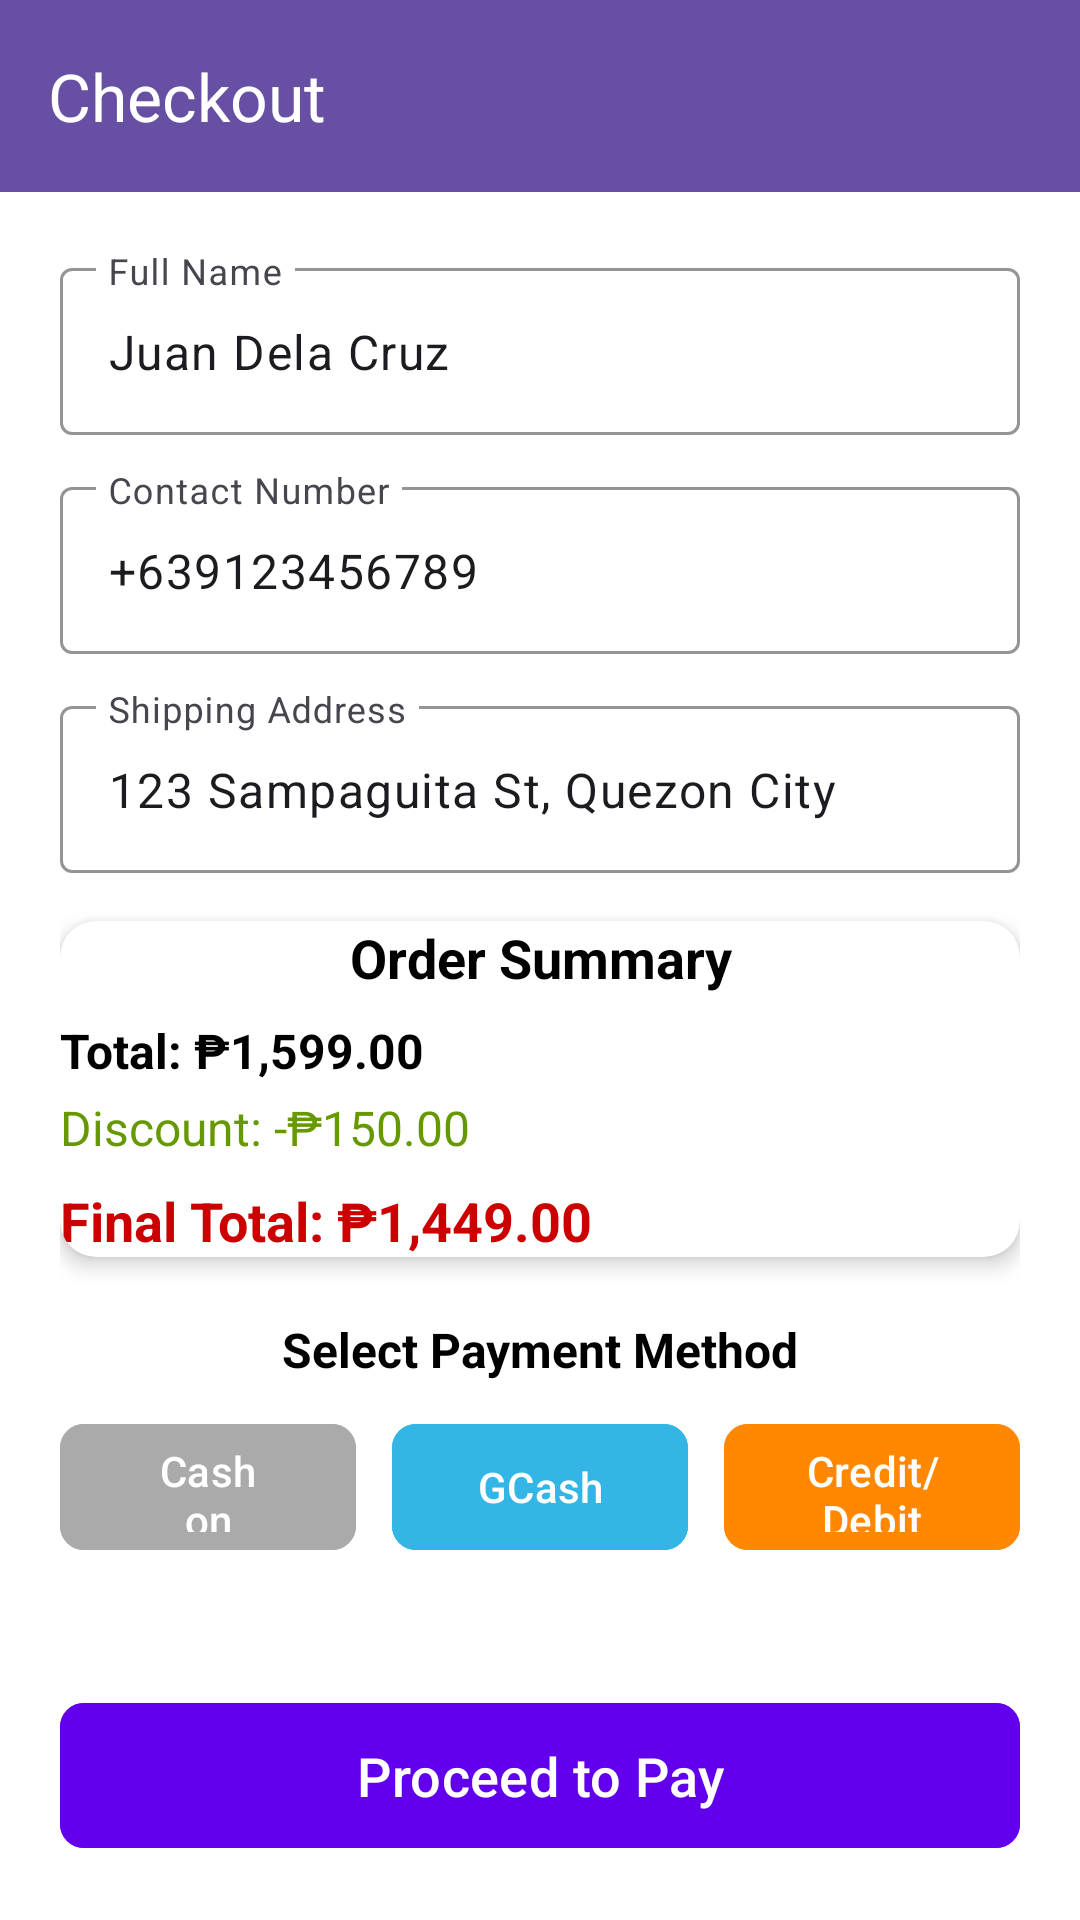

Layout XML and referenced resources for this Android screen:
<!-- AndroidManifest.xml: application theme Theme.Birkenstock -->
<!-- res/layout/activity_payment.xml -->
<?xml version="1.0" encoding="utf-8"?>
<androidx.constraintlayout.widget.ConstraintLayout xmlns:android="http://schemas.android.com/apk/res/android"
    xmlns:app="http://schemas.android.com/apk/res-auto"
    xmlns:tools="http://schemas.android.com/tools"
    android:layout_width="match_parent"
    android:layout_height="match_parent"
    tools:context=".PaymentActivity"
    android:background="@android:color/white">

    
    <androidx.appcompat.widget.Toolbar
        android:id="@+id/toolbar"
        android:layout_width="match_parent"
        android:layout_height="?attr/actionBarSize"
        android:background="?attr/colorPrimary"
        android:theme="@style/ThemeOverlay.AppCompat.Dark.ActionBar"
        app:title="Checkout"
        app:titleTextColor="@android:color/white"
        app:layout_constraintTop_toTopOf="parent" />

    
    <ScrollView
        android:layout_width="match_parent"
        android:layout_height="0dp"
        app:layout_constraintTop_toBottomOf="@id/toolbar"
        app:layout_constraintBottom_toTopOf="@id/payButton"
        android:padding="20dp">

        <LinearLayout
            android:layout_width="match_parent"
            android:layout_height="wrap_content"
            android:orientation="vertical"
            android:gravity="center_horizontal">

            
            <com.google.android.material.textfield.TextInputLayout
                android:layout_width="match_parent"
                android:layout_height="wrap_content"
                android:hint="Full Name"
                app:boxStrokeColor="@android:color/darker_gray"
                app:boxBackgroundMode="outline">

                <com.google.android.material.textfield.TextInputEditText
                    android:id="@+id/nameInput"
                    android:layout_width="match_parent"
                    android:layout_height="wrap_content"
                    android:inputType="textPersonName"
                    android:text="Juan Dela Cruz"/>
            </com.google.android.material.textfield.TextInputLayout>

            
            <com.google.android.material.textfield.TextInputLayout
                android:layout_width="match_parent"
                android:layout_height="wrap_content"
                android:hint="Contact Number"
                app:boxStrokeColor="@android:color/darker_gray"
                app:boxBackgroundMode="outline"
                android:layout_marginTop="12dp">

                <com.google.android.material.textfield.TextInputEditText
                    android:id="@+id/contactInput"
                    android:layout_width="match_parent"
                    android:layout_height="wrap_content"
                    android:inputType="phone"
                    android:text="+639123456789"/>
            </com.google.android.material.textfield.TextInputLayout>

            
            <com.google.android.material.textfield.TextInputLayout
                android:layout_width="match_parent"
                android:layout_height="wrap_content"
                android:hint="Shipping Address"
                app:boxStrokeColor="@android:color/darker_gray"
                app:boxBackgroundMode="outline"
                android:layout_marginTop="12dp">

                <com.google.android.material.textfield.TextInputEditText
                    android:id="@+id/addressInput"
                    android:layout_width="match_parent"
                    android:layout_height="wrap_content"
                    android:inputType="textPostalAddress"
                    android:text="123 Sampaguita St, Quezon City"/>
            </com.google.android.material.textfield.TextInputLayout>

            
            <androidx.cardview.widget.CardView
                android:layout_width="match_parent"
                android:layout_height="wrap_content"
                app:cardCornerRadius="12dp"
                app:cardElevation="4dp"
                android:layout_marginTop="16dp"
                android:padding="16dp">

                <LinearLayout
                    android:layout_width="match_parent"
                    android:layout_height="wrap_content"
                    android:orientation="vertical">

                    <TextView
                        android:layout_width="match_parent"
                        android:layout_height="wrap_content"
                        android:text="Order Summary"
                        android:textSize="18sp"
                        android:textStyle="bold"
                        android:textColor="@android:color/black"
                        android:gravity="center"
                        android:paddingBottom="8dp" />

                    <TextView
                        android:id="@+id/totalAmount"
                        android:layout_width="match_parent"
                        android:layout_height="wrap_content"
                        android:text="Total: ₱1,599.00"
                        android:textSize="16sp"
                        android:textStyle="bold"
                        android:textColor="@android:color/black" />

                    <TextView
                        android:id="@+id/discount"
                        android:layout_width="match_parent"
                        android:layout_height="wrap_content"
                        android:text="Discount: -₱150.00"
                        android:textSize="16sp"
                        android:textColor="@android:color/holo_green_dark"
                        android:paddingTop="4dp" />

                    <TextView
                        android:id="@+id/finalTotal"
                        android:layout_width="match_parent"
                        android:layout_height="wrap_content"
                        android:text="Final Total: ₱1,449.00"
                        android:textSize="18sp"
                        android:textStyle="bold"
                        android:textColor="@android:color/holo_red_dark"
                        android:paddingTop="8dp" />
                </LinearLayout>

            </androidx.cardview.widget.CardView>

            
            <TextView
                android:id="@+id/paymentMethodText"
                android:layout_width="match_parent"
                android:layout_height="wrap_content"
                android:text="Select Payment Method"
                android:textSize="16sp"
                android:textStyle="bold"
                android:textColor="@android:color/black"
                android:gravity="center"
                android:layout_marginTop="20dp"/>

            
            <LinearLayout
                android:layout_width="match_parent"
                android:layout_height="wrap_content"
                android:orientation="horizontal"
                android:gravity="center"
                android:layout_marginTop="10dp">

                
                <com.google.android.material.button.MaterialButton
                    android:id="@+id/codButton"
                    android:layout_width="0dp"
                    android:layout_height="50dp"
                    android:text="Cash on Delivery"
                    android:backgroundTint="@android:color/darker_gray"
                    android:textColor="@android:color/white"
                    app:cornerRadius="8dp"
                    android:layout_weight="1"
                    android:layout_marginEnd="6dp" />

                
                <com.google.android.material.button.MaterialButton
                    android:id="@+id/gcashButton"
                    android:layout_width="0dp"
                    android:layout_height="50dp"
                    android:text="GCash"
                    android:backgroundTint="@android:color/holo_blue_light"
                    android:textColor="@android:color/white"
                    app:cornerRadius="8dp"
                    android:layout_weight="1"
                    android:layout_marginStart="6dp"
                    android:layout_marginEnd="6dp"/>

                
                <com.google.android.material.button.MaterialButton
                    android:id="@+id/cardButton"
                    android:layout_width="0dp"
                    android:layout_height="50dp"
                    android:text="Credit/Debit Card"
                    android:backgroundTint="@android:color/holo_orange_dark"
                    android:textColor="@android:color/white"
                    app:cornerRadius="8dp"
                    android:layout_weight="1"
                    android:layout_marginStart="6dp"/>
            </LinearLayout>

        </LinearLayout>

    </ScrollView>

    
    <com.google.android.material.button.MaterialButton
        android:id="@+id/payButton"
        android:layout_width="match_parent"
        android:layout_height="wrap_content"
        android:text="Proceed to Pay"
        android:backgroundTint="@color/colorPrimary"
        android:textColor="@android:color/white"
        android:textSize="18sp"
        app:cornerRadius="8dp"
        app:layout_constraintBottom_toBottomOf="parent"
        android:layout_margin="20dp"
        android:padding="12dp"/>

</androidx.constraintlayout.widget.ConstraintLayout>
<!-- resources referenced by this layout -->
<resources>
  <color name="colorPrimary">#6200EE</color>
  <style name="Theme.Birkenstock" parent="Base.Theme.Birkenstock" />
  <style name="Base.Theme.Birkenstock" parent="Theme.Material3.DayNight.NoActionBar">
          
          
      </style>
</resources>
